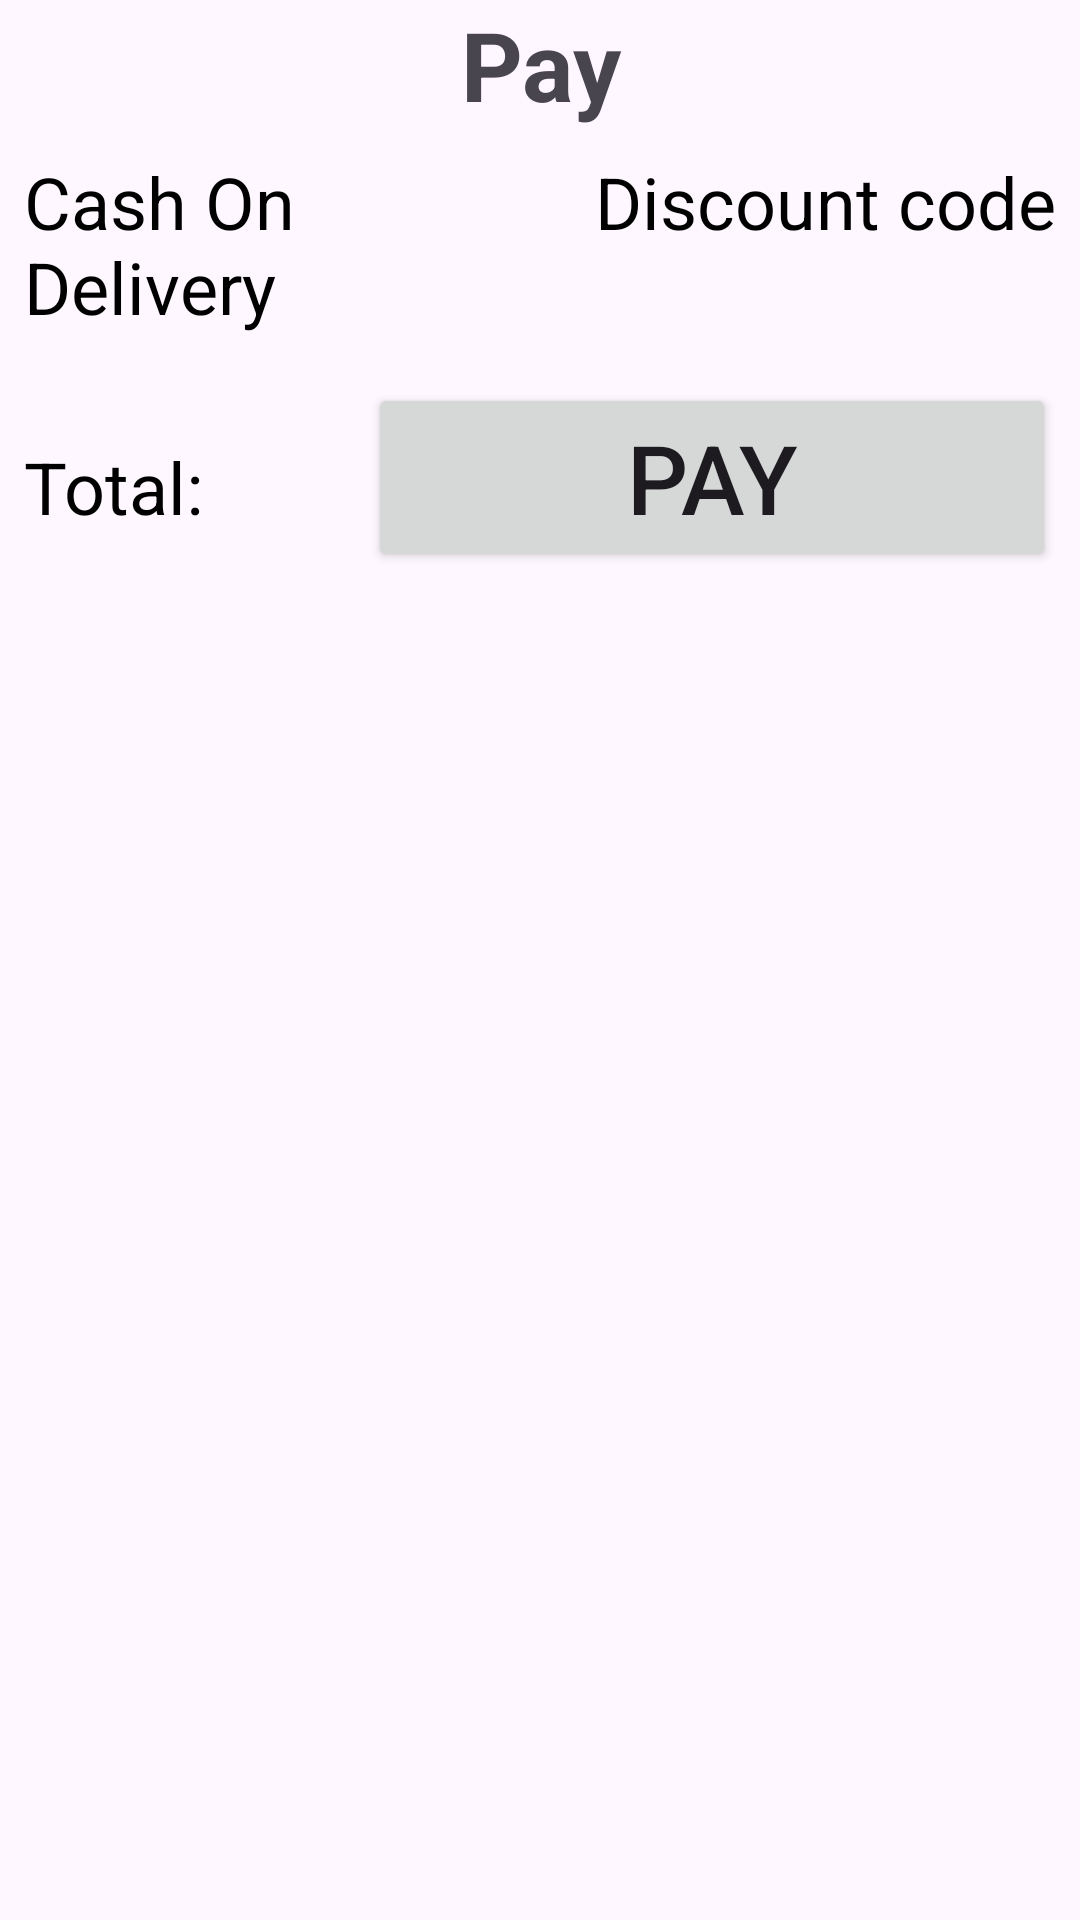

Here is an Android app screen rendered from its layout file. Give the layout XML and the strings, colors and styles it references.
<!-- AndroidManifest.xml: application theme Theme.MyApplication -->
<!-- res/layout/activity_pay_screen.xml -->
<?xml version="1.0" encoding="utf-8"?>
<LinearLayout xmlns:android="http://schemas.android.com/apk/res/android"
    xmlns:app="http://schemas.android.com/apk/res-auto"
    xmlns:tools="http://schemas.android.com/tools"
    android:layout_width="match_parent"
    android:layout_height="match_parent"
    android:layout_margin="8dp"
    android:orientation="vertical"
    tools:context=".Screens.PayScreen">
    <LinearLayout
        android:id="@+id/head_cart"
        android:layout_width="match_parent"
        android:layout_height="wrap_content"
        android:orientation="horizontal">

        <TextView
            android:textAlignment="center"
            android:layout_width="match_parent"
            android:layout_height="wrap_content"
            android:text="Pay"
            android:textSize="32sp"
            android:textStyle="bold" />
    </LinearLayout>



    <LinearLayout
        android:id="@+id/bottom_cart"
        android:layout_width="match_parent"
        android:layout_height="wrap_content"
        android:orientation="vertical">
        <LinearLayout
            android:layout_margin="8dp"
            android:orientation="horizontal"
            android:layout_width="match_parent"
            android:layout_height="wrap_content">
            <TextView
                android:layout_width="0dp"
                android:layout_height="wrap_content"
                android:layout_weight="1"
                android:gravity="start"
                android:textSize="24sp"
                android:text="Cash On Delivery "
                android:textColor="@color/black"/>

            <TextView
                android:layout_width="0dp"
                android:layout_height="wrap_content"
                android:layout_weight="1"
                android:gravity="end"
                android:textSize="24sp"
                android:text="Discount code"
                android:textColor="@color/black"/>
        </LinearLayout>
        <LinearLayout
            android:layout_margin="8dp"
            android:layout_width="match_parent"
            android:layout_height="wrap_content"
            android:orientation="horizontal">

            <TextView
                android:layout_width="0dp"
                android:layout_height="wrap_content"
                android:layout_weight="1"
                android:text="Total:"
                android:textColor="@color/black"
                android:textSize="24sp" />

            <Button
                android:layout_weight="2"
                android:id="@+id/button_pay"
                android:layout_width="0dp"
                android:layout_height="wrap_content"
                android:text="Pay"
                android:textSize="32sp"
                />
        </LinearLayout>
    </LinearLayout>
</LinearLayout>
<!-- resources referenced by this layout -->
<resources>
  <color name="black">#FF000000</color>
  <style name="Theme.MyApplication" parent="Base.Theme.MyApplication" />
  <style name="Base.Theme.MyApplication" parent="Theme.Material3.DayNight.NoActionBar">
          <item name="colorPrimary">@color/red_mix_pink</item>
          <item name="colorPrimaryDark">@color/red_mix_pink</item>
          <item name="colorAccent">@color/grey</item>
      </style>
  <color name="red_mix_pink">#F28585</color>
  <color name="grey">#808080</color>
</resources>
